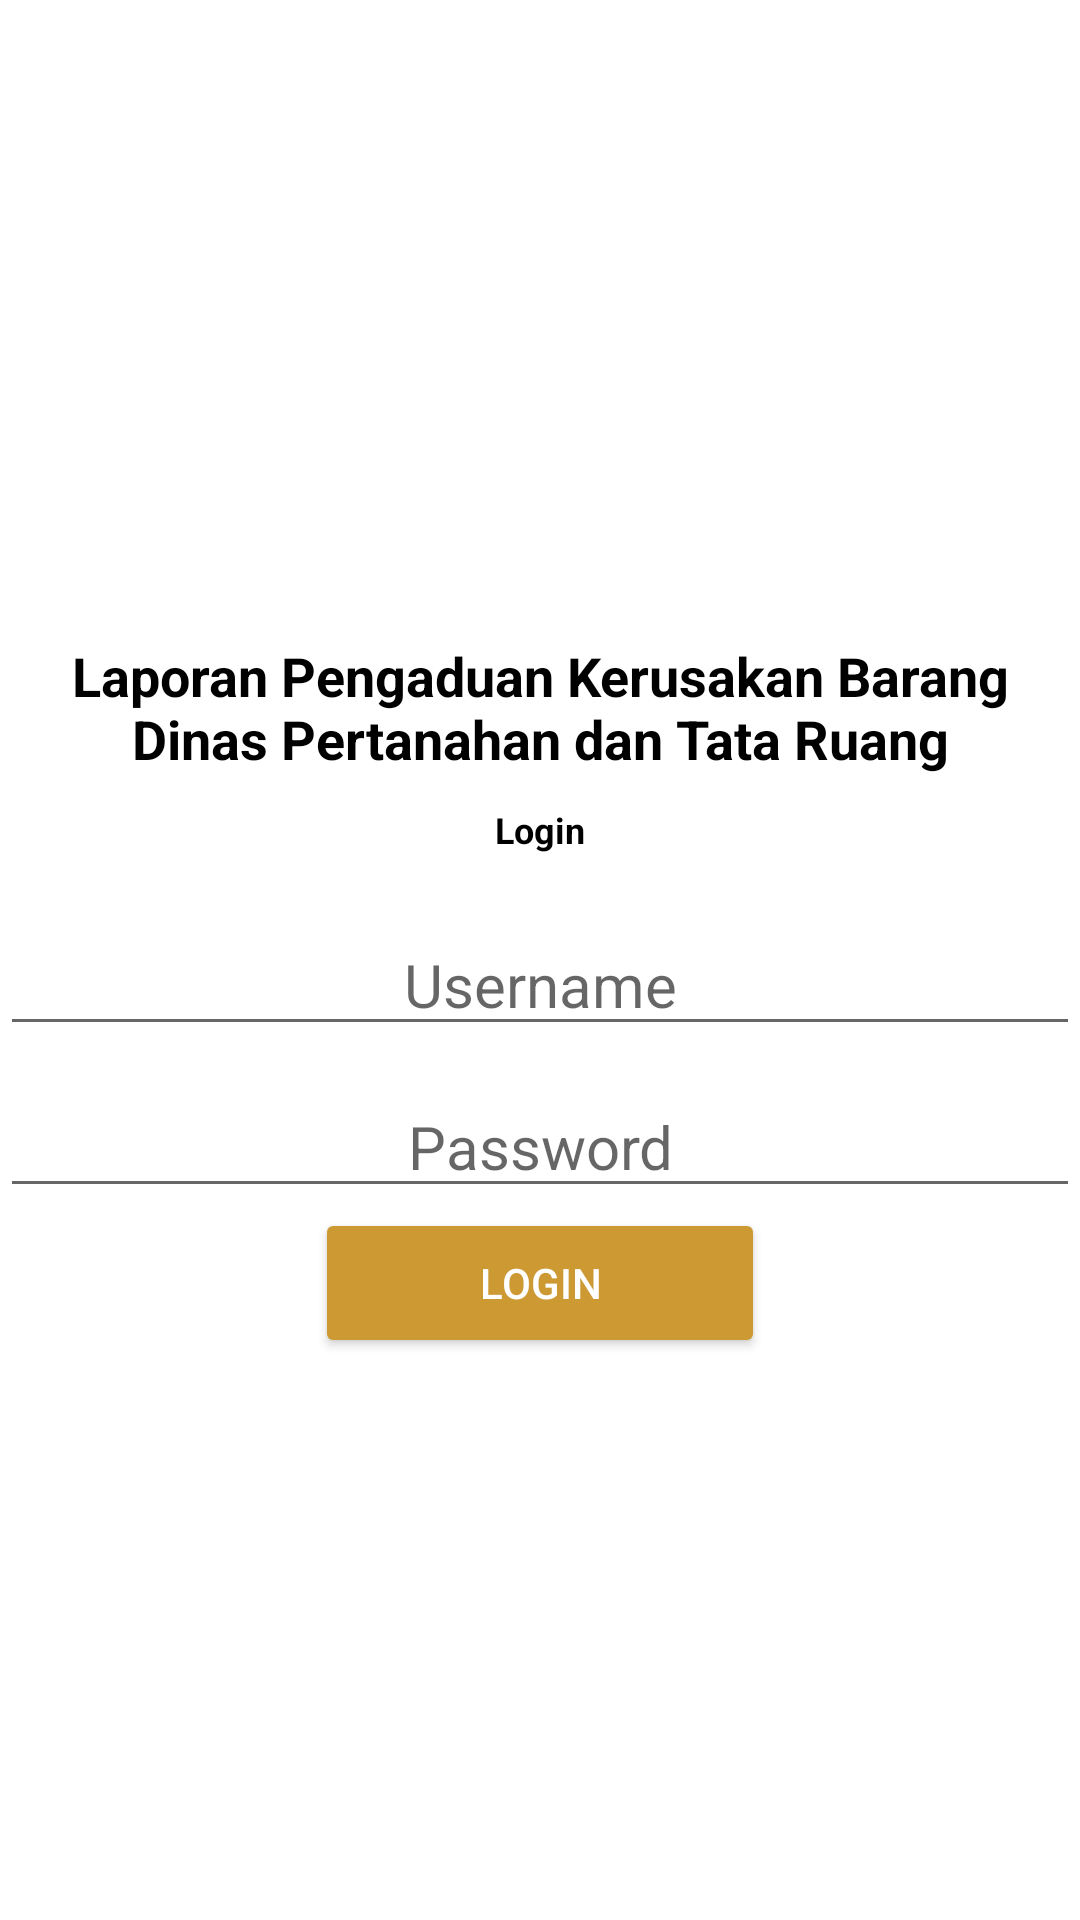

Reconstruct the res/layout file that produces this screen, plus the resources it refers to.
<!-- AndroidManifest.xml: application theme Theme.Tutorial -->
<!-- res/layout/activity_main.xml -->
<?xml version="1.0" encoding="utf-8"?>
<LinearLayout
    xmlns:android="http://schemas.android.com/apk/res/android"
    xmlns:tools="http://schemas.android.com/tools"
    xmlns:app="http://schemas.android.com/apk/res-auto"
    android:layout_width="match_parent"
    android:layout_height="match_parent"
    android:orientation="vertical"
    android:background="@color/white"
    tools:context=".MainActivity">

    <LinearLayout
        android:layout_width="match_parent"
        android:layout_height="wrap_content"
        android:layout_marginLeft="20dp"
        android:layout_marginRight="20dp"
        android:gravity="center_horizontal"
        android:padding="1dp"
        android:orientation="vertical"/>

    <ImageView
        android:layout_width="wrap_content"
        android:layout_gravity="center"
        android:layout_height="181dp"
        android:layout_marginTop="30dp"
        />


    <TextView
        android:layout_width="match_parent"
        android:layout_height="wrap_content"
        android:gravity="center"
        android:text="Laporan Pengaduan Kerusakan Barang Dinas Pertanahan dan Tata Ruang"
        android:textColor="@color/black"
        android:textSize="18dp"
        android:textStyle="bold"
        />
    <TextView
        android:layout_width="match_parent"
        android:layout_height="wrap_content"
        android:text="Login"
        android:gravity="center"
        android:textStyle="bold"
        android:textSize="12dp"
        android:textColor="@color/black"
        android:layout_marginTop="10dp"
        />

    <EditText
        android:layout_width="match_parent"
        android:layout_height="wrap_content"
        android:gravity="center_horizontal"
        android:layout_marginTop="20dp"
        android:id="@+id/txtUser"
        android:hint="Username"
        android:textColor="@color/black"
        android:textSize="20dp"
        android:inputType="textPersonName"
        android:textStyle="normal"/>

    <EditText
        android:layout_width="match_parent"
        android:layout_height="wrap_content"
        android:gravity="center_horizontal"
        android:layout_marginTop="10dp"
        android:id="@+id/txtPass"
        android:hint="Password"
        android:textColor="@color/black"
        android:textSize="20dp"
        android:inputType="textPassword"
        android:textStyle="normal"/>

    <Button
        android:id="@+id/btnSendPostRequest"
        android:layout_width="150dp"
        android:layout_height="50dp"
        android:backgroundTint="#CC9933"
        android:gravity="center"
        android:layout_gravity="center"
        android:text="Login"
        android:textColor="@color/white"/>


</LinearLayout>
<!-- resources referenced by this layout -->
<resources>
  <style name="Theme.Tutorial" parent="Theme.MaterialComponents.DayNight.NoActionBar">
          
  
      </style>
  <!-- not gathered from this repository: default colours our renderer supplied (Android Studio template values) -->
  <color name="black">#FF000000</color>
  <color name="white">#FFFFFFFF</color>
</resources>
